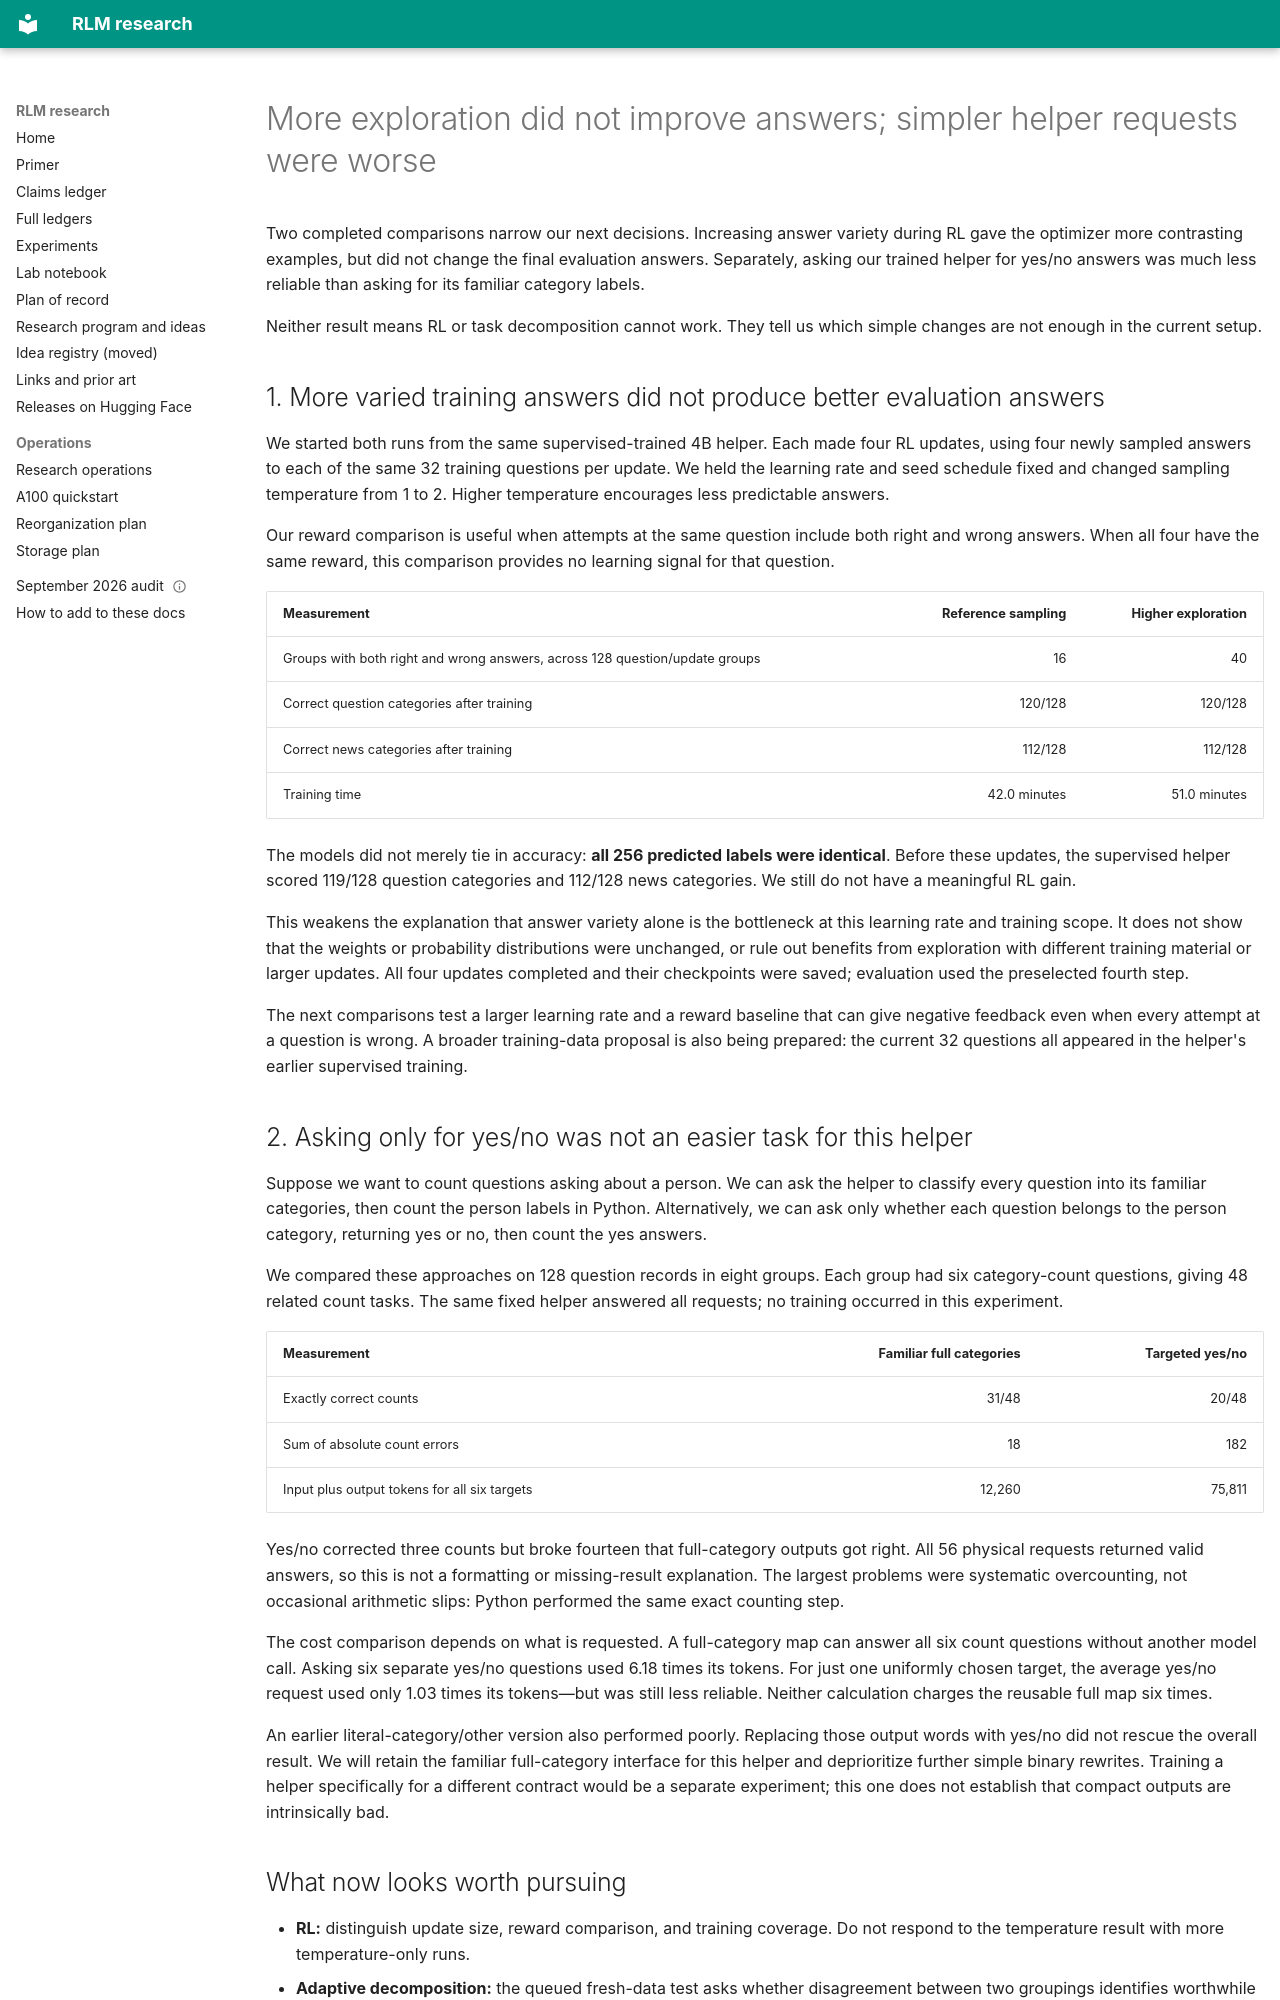

repository: queelius/rlm · page: notebook/2026-09-12-exploration-and-helper-contracts/index.html · generator: mkdocs

---
date: 2026-09-12
cutoff_utc: "10:08"
status: exploratory_completed_results
questions:
  - Is weak RL improvement mainly caused by insufficient answer variety?
  - Does asking a helper a simpler yes/no question improve its usefulness?
research_store: /project/alex_phd/runs/rlm-research-r4
---

# More exploration did not improve answers; simpler helper requests were worse

Two completed comparisons narrow our next decisions. Increasing answer variety
during RL gave the optimizer more contrasting examples, but did not change the
final evaluation answers. Separately, asking our trained helper for yes/no answers
was much less reliable than asking for its familiar category labels.

Neither result means RL or task decomposition cannot work. They tell us which
simple changes are not enough in the current setup.

## 1. More varied training answers did not produce better evaluation answers

We started both runs from the same supervised-trained 4B helper. Each made four
RL updates, using four newly sampled answers to each of the same 32 training
questions per update. We held the learning rate and seed schedule fixed and
changed sampling temperature from 1 to 2. Higher temperature encourages less
predictable answers.

Our reward comparison is useful when attempts at the same question include both
right and wrong answers. When all four have the same reward, this comparison
provides no learning signal for that question.

| Measurement | Reference sampling | Higher exploration |
|---|---:|---:|
| Groups with both right and wrong answers, across 128 question/update groups | 16 | 40 |
| Correct question categories after training | 120/128 | 120/128 |
| Correct news categories after training | 112/128 | 112/128 |
| Training time | 42.0 minutes | 51.0 minutes |

The models did not merely tie in accuracy: **all 256 predicted labels were
identical**. Before these updates, the supervised helper scored 119/128 question
categories and 112/128 news categories. We still do not have a meaningful RL gain.

This weakens the explanation that answer variety alone is the bottleneck at
this learning rate and training scope. It does not show that the weights or
probability distributions were unchanged, or rule out benefits from exploration
with different training material or larger updates. All four updates completed
and their checkpoints were saved; evaluation used the preselected fourth step.

The next comparisons test a larger learning rate and a reward baseline that can
give negative feedback even when every attempt at a question is wrong. A broader
training-data proposal is also being prepared: the current 32 questions all
appeared in the helper's earlier supervised training.

## 2. Asking only for yes/no was not an easier task for this helper

Suppose we want to count questions asking about a person. We can ask the helper
to classify every question into its familiar categories, then count the person
labels in Python. Alternatively, we can ask only whether each question belongs
to the person category, returning yes or no, then count the yes answers.

We compared these approaches on 128 question records in eight groups. Each
group had six category-count questions, giving 48 related count tasks. The same
fixed helper answered all requests; no training occurred in this experiment.

| Measurement | Familiar full categories | Targeted yes/no |
|---|---:|---:|
| Exactly correct counts | 31/48 | 20/48 |
| Sum of absolute count errors | 18 | 182 |
| Input plus output tokens for all six targets | 12,260 | 75,811 |

Yes/no corrected three counts but broke fourteen that full-category outputs got
right. All 56 physical requests returned valid answers, so this is not a formatting
or missing-result explanation. The largest problems were systematic overcounting,
not occasional arithmetic slips: Python performed the same exact counting step.

The cost comparison depends on what is requested. A full-category map can answer
all six count questions without another model call. Asking six separate yes/no
questions used 6.18 times its tokens. For just one uniformly chosen target, the
average yes/no request used only 1.03 times its tokens—but was still less reliable.
Neither calculation charges the reusable full map six times.

An earlier literal-category/other version also performed poorly. Replacing those
output words with yes/no did not rescue the overall result. We will retain the
familiar full-category interface for this helper and deprioritize further simple
binary rewrites. Training a helper specifically for a different contract would
be a separate experiment; this one does not establish that compact outputs are
intrinsically bad.
